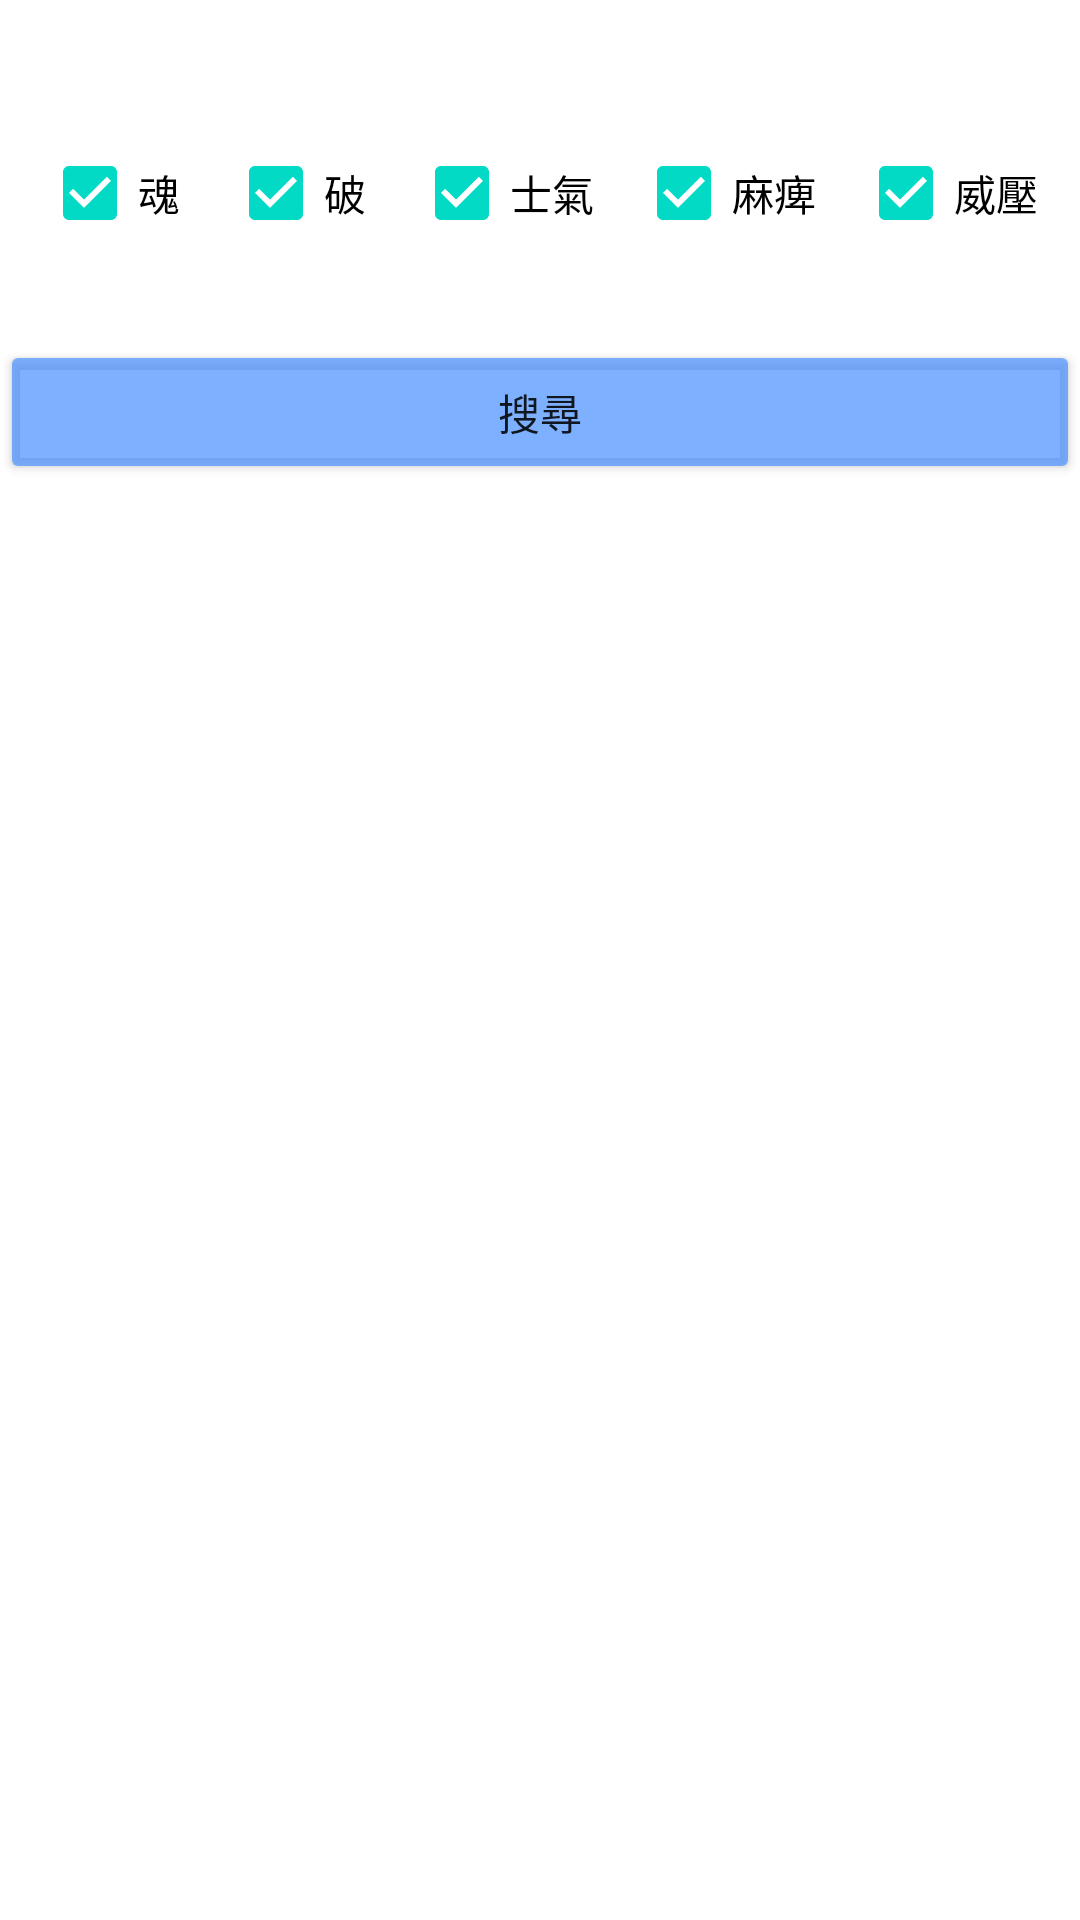

Layout XML and referenced resources for this Android screen:
<!-- AndroidManifest.xml: application theme Theme.MercProject_final -->
<!-- res/layout/seed_main.xml -->
<?xml version="1.0" encoding="utf-8"?>
<androidx.constraintlayout.widget.ConstraintLayout xmlns:android="http://schemas.android.com/apk/res/android"
    xmlns:app="http://schemas.android.com/apk/res-auto"
    xmlns:tools="http://schemas.android.com/tools"
    android:layout_width="match_parent"
    android:layout_height="match_parent"
    android:id="@+id/title_country">



    <CheckBox
        android:id="@+id/soul"
        android:layout_width="wrap_content"
        android:layout_height="wrap_content"
        android:checked="true"
        android:text="@string/seed_soul"

        app:layout_constraintBottom_toBottomOf="parent"
        app:layout_constraintEnd_toStartOf="@+id/broken"
        app:layout_constraintHorizontal_bias="0.5"
        app:layout_constraintHorizontal_chainStyle="spread"
        app:layout_constraintStart_toStartOf="parent"
        app:layout_constraintTop_toTopOf="parent"
        app:layout_constraintVertical_bias="0.068" />

    <CheckBox
        android:id="@+id/spirit"
        android:layout_width="wrap_content"
        android:layout_height="wrap_content"
        android:checked="true"
        android:text="@string/seed_spirit"
        app:layout_constraintBottom_toBottomOf="parent"
        app:layout_constraintEnd_toStartOf="@+id/paralysis"
        app:layout_constraintHorizontal_bias="0.5"
        app:layout_constraintStart_toEndOf="@+id/broken"
        app:layout_constraintTop_toTopOf="parent"
        app:layout_constraintVertical_bias="0.068" />

    <CheckBox
        android:id="@+id/paralysis"
        android:layout_width="wrap_content"
        android:layout_height="wrap_content"
        android:checked="true"
        android:text="@string/seed_paralysis"
        app:layout_constraintBottom_toBottomOf="parent"
        app:layout_constraintEnd_toStartOf="@+id/terrorist"
        app:layout_constraintHorizontal_bias="0.5"
        app:layout_constraintStart_toEndOf="@+id/spirit"
        app:layout_constraintTop_toTopOf="parent"
        app:layout_constraintVertical_bias="0.068" />

    <CheckBox
        android:id="@+id/terrorist"
        android:layout_width="wrap_content"
        android:layout_height="wrap_content"
        android:checked="true"
        android:text="@string/seed_terroist"
        app:layout_constraintBottom_toBottomOf="parent"
        app:layout_constraintEnd_toEndOf="parent"
        app:layout_constraintHorizontal_bias="0.5"
        app:layout_constraintStart_toEndOf="@+id/paralysis"
        app:layout_constraintTop_toTopOf="parent"
        app:layout_constraintVertical_bias="0.068" />

    <CheckBox
        android:id="@+id/broken"
        android:layout_width="wrap_content"
        android:layout_height="wrap_content"
        android:checked="true"
        android:text="@string/seed_break"
        app:layout_constraintBottom_toBottomOf="parent"
        app:layout_constraintEnd_toStartOf="@+id/spirit"
        app:layout_constraintHorizontal_bias="0.5"
        app:layout_constraintStart_toEndOf="@+id/soul"
        app:layout_constraintTop_toTopOf="parent"
        app:layout_constraintVertical_bias="0.068" />



    <Button
        android:id="@+id/seed_search_result"
        android:layout_width="match_parent"
        android:layout_height="wrap_content"
        android:layout_marginTop="25dp"
        android:text="@string/seed_search_result"
        app:layout_constraintRight_toRightOf="parent"
        app:layout_constraintTop_toBottomOf="@+id/broken"
        android:backgroundTint="@color/button_color_press_blue"/>

    <ScrollView
        android:layout_width="match_parent"
        android:layout_height="match_parent"
        android:layout_marginTop="175dp"
        app:layout_constraintStart_toStartOf="parent"
        app:layout_constraintTop_toBottomOf="@+id/seed_search_result">

        <androidx.constraintlayout.widget.ConstraintLayout
            android:layout_width="match_parent"
            android:layout_height="wrap_content">

            <TextView
                android:id="@+id/seed_result1"
                android:layout_width="match_parent"
                android:layout_height="wrap_content"
                android:textSize="20sp"
                app:layout_constraintStart_toStartOf="parent"
                app:layout_constraintTop_toTopOf="parent" />

            <TextView
                android:id="@+id/seed_result2"
                android:layout_width="match_parent"
                android:layout_height="wrap_content"
                android:textSize="20sp"
                app:layout_constraintStart_toStartOf="parent"
                app:layout_constraintTop_toBottomOf="@+id/seed_result1"

                />

            <TextView
                android:id="@+id/seed_result3"
                android:layout_width="match_parent"
                android:layout_height="wrap_content"
                android:textSize="20sp"
                app:layout_constraintStart_toStartOf="parent"
                app:layout_constraintTop_toBottomOf="@+id/seed_result2" />

            <TextView
                android:id="@+id/seed_result4"
                android:layout_width="match_parent"
                android:layout_height="wrap_content"
                android:textSize="20sp"
                app:layout_constraintStart_toStartOf="parent"
                app:layout_constraintTop_toBottomOf="@+id/seed_result3" />

            <TextView
                android:id="@+id/seed_result5"
                android:layout_width="match_parent"
                android:layout_height="wrap_content"
                android:textSize="20sp"
                app:layout_constraintStart_toStartOf="parent"
                app:layout_constraintTop_toBottomOf="@+id/seed_result4" />
        </androidx.constraintlayout.widget.ConstraintLayout>
    </ScrollView>


</androidx.constraintlayout.widget.ConstraintLayout>
<!-- resources referenced by this layout -->
<resources>
  <color name="button_color_press_blue">#BA4D94FF</color>
  <string name="seed_break">破</string>
  <string name="seed_paralysis">麻痺</string>
  <string name="seed_search_result">搜尋</string>
  <string name="seed_soul">魂</string>
  <string name="seed_spirit">士氣</string>
  <string name="seed_terroist">威壓</string>
  <style name="Theme.MercProject_final" parent="Theme.MaterialComponents.DayNight.DarkActionBar">
          
          <item name="colorPrimary">@color/purple_500</item>
          <item name="colorPrimaryVariant">@color/purple_700</item>
          <item name="colorOnPrimary">@color/white</item>
          
          <item name="colorSecondary">@color/teal_200</item>
          <item name="colorSecondaryVariant">@color/teal_700</item>
          <item name="colorOnSecondary">@color/black</item>
          
          <item name="android:statusBarColor" tools:targetApi="l">?attr/colorPrimaryVariant</item>
          
      </style>
  <color name="purple_500">#FF6200EE</color>
  <color name="purple_700">#FF3700B3</color>
  <color name="white">#FFFFFFFF</color>
  <color name="teal_200">#FF03DAC5</color>
  <color name="teal_700">#FF018786</color>
  <color name="black">#FF000000</color>
</resources>
